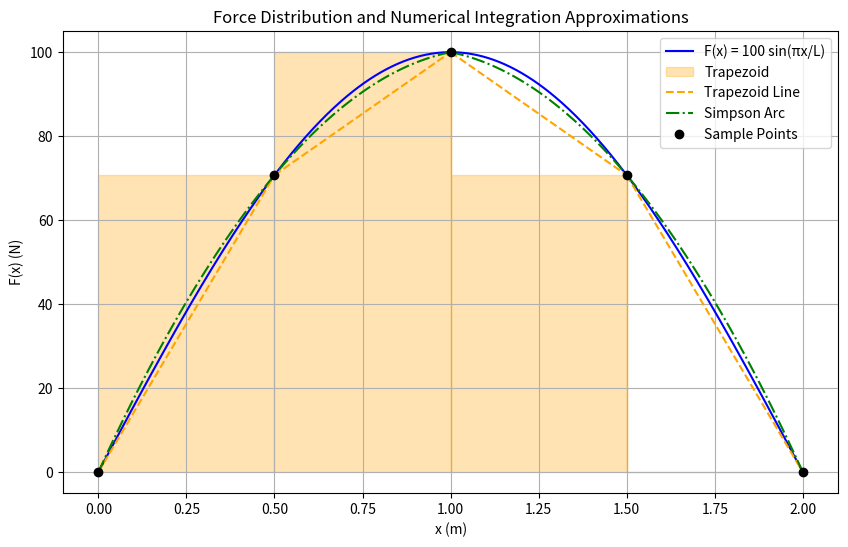

Write Python code to recreate this figure.
import numpy as np
import matplotlib.pyplot as plt

# Given parameters
L = 2.0  # Length of the beam in meters
n = 4  # Number of subintervals
a = 0  # Start of the interval
b = L  # End of the interval
h = (b - a) / n  # Step size

# Define the function F(x)
def F(x):
    return 100 * np.sin(np.pi * x / L)

# Generate x values for plotting
x_dense = np.linspace(a, b, 500)
f_dense = F(x_dense)

# x and f values at integration points
x_vals = np.linspace(a, b, n + 1)
f_vals = F(x_vals)

# Plotting
plt.figure(figsize=(10, 6))

# Actual function
plt.plot(x_dense, f_dense, label='F(x) = 100 sin(πx/L)', color='blue')

# Trapezoidal segments
for i in range(n):
    x_trap = [x_vals[i], x_vals[i + 1]]
    y_trap = [f_vals[i], f_vals[i + 1]]
    plt.fill_between(x_trap, y_trap, color='orange', alpha=0.3, step='pre', label=f'Trapezoid' if i == 0 else "")
    plt.plot(x_trap, y_trap, color='orange', linestyle='--', label=f'Trapezoid Line' if i == 0 else "")

# Simpson's rule: draw parabolic arcs between every two in  rvals
from scipy.interpolate import BarycentricInterpolator

for i in range(0, n, 2):
    x_simpson = x_vals[i:i+3]
    y_simpson = f_vals[i:i+3]
    if len(x_simpson) == 3:
        poly = BarycentricInterpolator(x_simpson, y_simpson)
        x_interp = np.linspace(x_simpson[0], x_simpson[-1], 100)
        plt.plot(x_interp, poly(x_interp), color='green', linestyle='-.', label=f'Simpson Arc' if i == 0 else "")

# Plot points
plt.plot(x_vals, f_vals, 'ko', label='Sample Points')


# Final plot details
plt.title('Force Distribution and Numerical Integration Approximations')
plt.xlabel('x (m)')
plt.ylabel('F(x) (N)')
plt.grid(True)
plt.legend()
plt.show()

